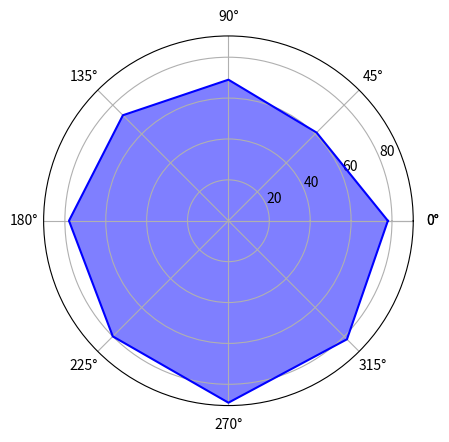

Reproduce this figure in Python. (Note: this script raises an exception after producing the figure.)
import matplotlib.pyplot as plt
import numpy as np


labels = ['string', 'list', 'array', 'search-algorithm', 'tree', 'graph', 'numeric-operation', 'sort-algorithm']
ax1 = plt.subplot(projection='polar')

theta = np.linspace(0, 2 * np.pi, 8, endpoint=False)
theta = np.append(theta, theta[0])

player = {
    'M': np.random.randint(size=8, low=60, high=90),
}

player['M'] = np.append(player['M'], player['M'][0])
ax1.plot(theta, player['M'], 'b')
ax1.fill(theta, player['M'], 'b', alpha=0.5)
ax1.set_xticks(theta)  # 分成8等分
ax1.set_xticklabels(labels, y=0.01)
ax1.set_title('abilities', color='b', size=20)
ax1.set_yticks([20, 40, 60, 80, 100])
plt.show()